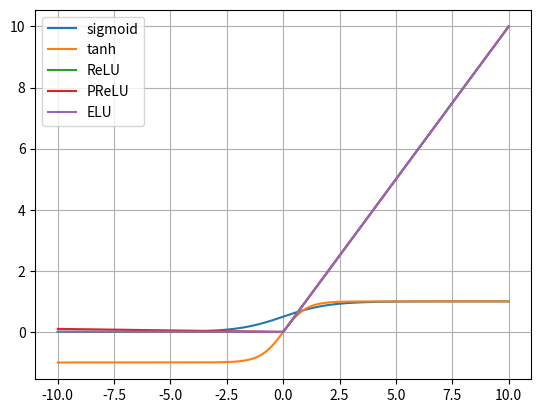

Write Python code to recreate this figure.
import matplotlib.pyplot as plt
import numpy as np

def sigmoid(x):
    return 1.0/(1.0+np.exp(-1.0 * x))

def tanh(x):
    return (np.exp(x)-np.exp(-1.0 * x))/(np.exp(x)+np.exp(-1.0 * x))

def ReLU(x):
    return np.maximum(0, x)

def PReLU(x, a=-0.01):
    return np.maximum(a*x, x)

def ELU(x, a=-0.01):
    y = np.zeros_like(x)
    for index, each in enumerate(x):
        y[index] = each if each>0 else a*(np.exp(each)-1.0)
    return y

x=np.linspace(-10,10,256,endpoint=True)#-π to+π的256个值
y_sigmoid = sigmoid(x)
y_tanh = tanh(x)
y_ReLU = ReLU(x)
y_PReLU = PReLU(x)
y_ELU = ELU(x)
plt.grid() # 生成网格
plt.plot(x, y_sigmoid, label='sigmoid')
plt.plot(x, y_tanh, label='tanh')
plt.plot(x, y_ReLU, label='ReLU')
plt.plot(x, y_PReLU, label='PReLU')
plt.plot(x, y_ELU, label='ELU')
plt.legend(['sigmoid', 'tanh', 'ReLU', 'PReLU', 'ELU'])
# print 
print(np.min(y_sigmoid),np.min(y_tanh),np.min(y_ReLU), np.min(y_PReLU), np.min(y_ELU))
print(np.max(y_sigmoid),np.max(y_tanh),np.max(y_ReLU), np.max(y_PReLU), np.max(y_ELU))
plt.show()

